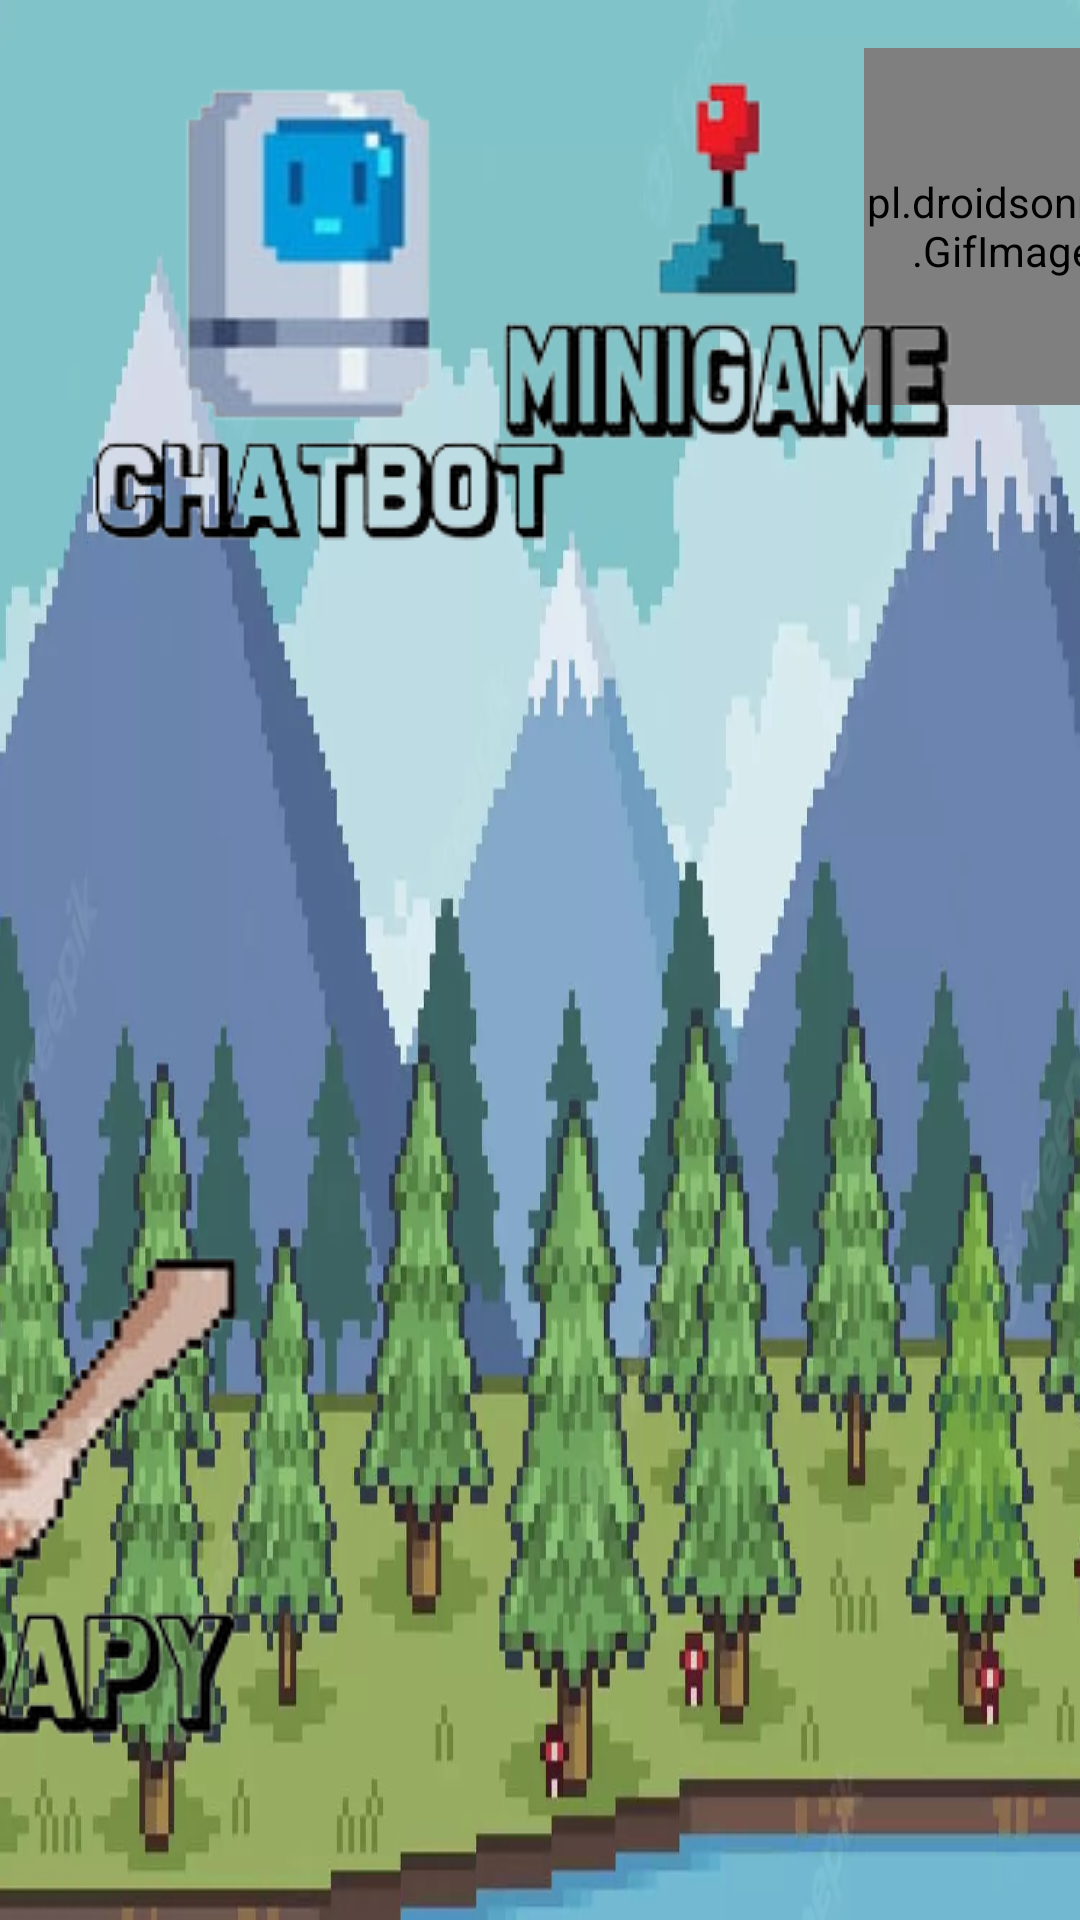

Here is an Android app screen rendered from its layout file. Give the layout XML and the strings, colors and styles it references.
<!-- AndroidManifest.xml: application theme Theme.TestBed -->
<!-- res/layout/activity_main.xml -->
<?xml version="1.0" encoding="utf-8"?>
<androidx.constraintlayout.widget.ConstraintLayout xmlns:android="http://schemas.android.com/apk/res/android"
    xmlns:app="http://schemas.android.com/apk/res-auto"
    xmlns:tools="http://schemas.android.com/tools"
    android:layout_width="match_parent"
    android:layout_height="match_parent"
    android:background="@drawable/background"
    tools:context=".MainActivity">

    <pl.droidsonroids.gif.GifImageView
        android:id="@+id/character"
        android:layout_width="123dp"
        android:layout_height="119dp"
        android:layout_marginStart="288dp"
        android:layout_marginTop="16dp"
        android:src="@drawable/character"
        app:layout_constraintStart_toStartOf="parent"
        app:layout_constraintTop_toTopOf="parent" />

    <ImageButton
        android:id="@+id/minigame"
        android:layout_width="166dp"
        android:layout_height="137dp"
        android:layout_marginTop="23dp"
        android:layout_marginEnd="32dp"
        android:layout_marginBottom="276dp"
        android:background="@android:color/transparent"
        app:layout_constraintBottom_toBottomOf="parent"
        app:layout_constraintEnd_toEndOf="parent"
        app:layout_constraintTop_toTopOf="parent"
        app:layout_constraintVertical_bias="0.0"
        app:srcCompat="@drawable/minigame"
        tools:ignore="SpeakableTextPresentCheck" />

    <ImageButton
        android:id="@+id/chatbot"
        android:layout_width="204dp"
        android:layout_height="162dp"
        android:layout_marginStart="14dp"
        android:layout_marginTop="23dp"
        app:layout_constraintStart_toStartOf="parent"
        app:layout_constraintTop_toTopOf="parent"
        app:srcCompat="@drawable/chatbot"
        android:background="@android:color/transparent"
        tools:ignore="SpeakableTextPresentCheck" />

    <ImageButton
        android:id="@+id/therapy"
        android:layout_width="227dp"
        android:layout_height="163dp"
        android:layout_marginEnd="252dp"
        android:layout_marginBottom="60dp"
        android:background="@android:color/transparent"
        app:layout_constraintBottom_toBottomOf="parent"
        app:layout_constraintEnd_toEndOf="parent"
        app:srcCompat="@drawable/therapyicon"
        tools:ignore="SpeakableTextPresentCheck" />

</androidx.constraintlayout.widget.ConstraintLayout>
<!-- resources referenced by this layout -->
<resources>
  <!-- drawable background: jpg bitmap (drawable, 195421 bytes) -->
  <!-- drawable character: gif bitmap (drawable, 42228 bytes) -->
  <!-- drawable chatbot: png bitmap (drawable, 23774 bytes) -->
  <!-- drawable minigame: png bitmap (drawable, 17695 bytes) -->
  <!-- drawable therapyicon: png bitmap (drawable, 33551 bytes) -->
  <style name="Theme.TestBed" parent="Theme.AppCompat.Light.NoActionBar">
          
          <item name="colorPrimary">@color/purple_500</item>
          <item name="colorPrimaryDark">@color/purple_700</item>
          <item name="colorAccent">@color/teal_200</item>
          
      </style>
  <!-- not gathered from this repository: default colours our renderer supplied (Android Studio template values) -->
  <color name="purple_500">#FF6200EE</color>
  <color name="purple_700">#FF3700B3</color>
  <color name="teal_200">#FF03DAC5</color>
</resources>
